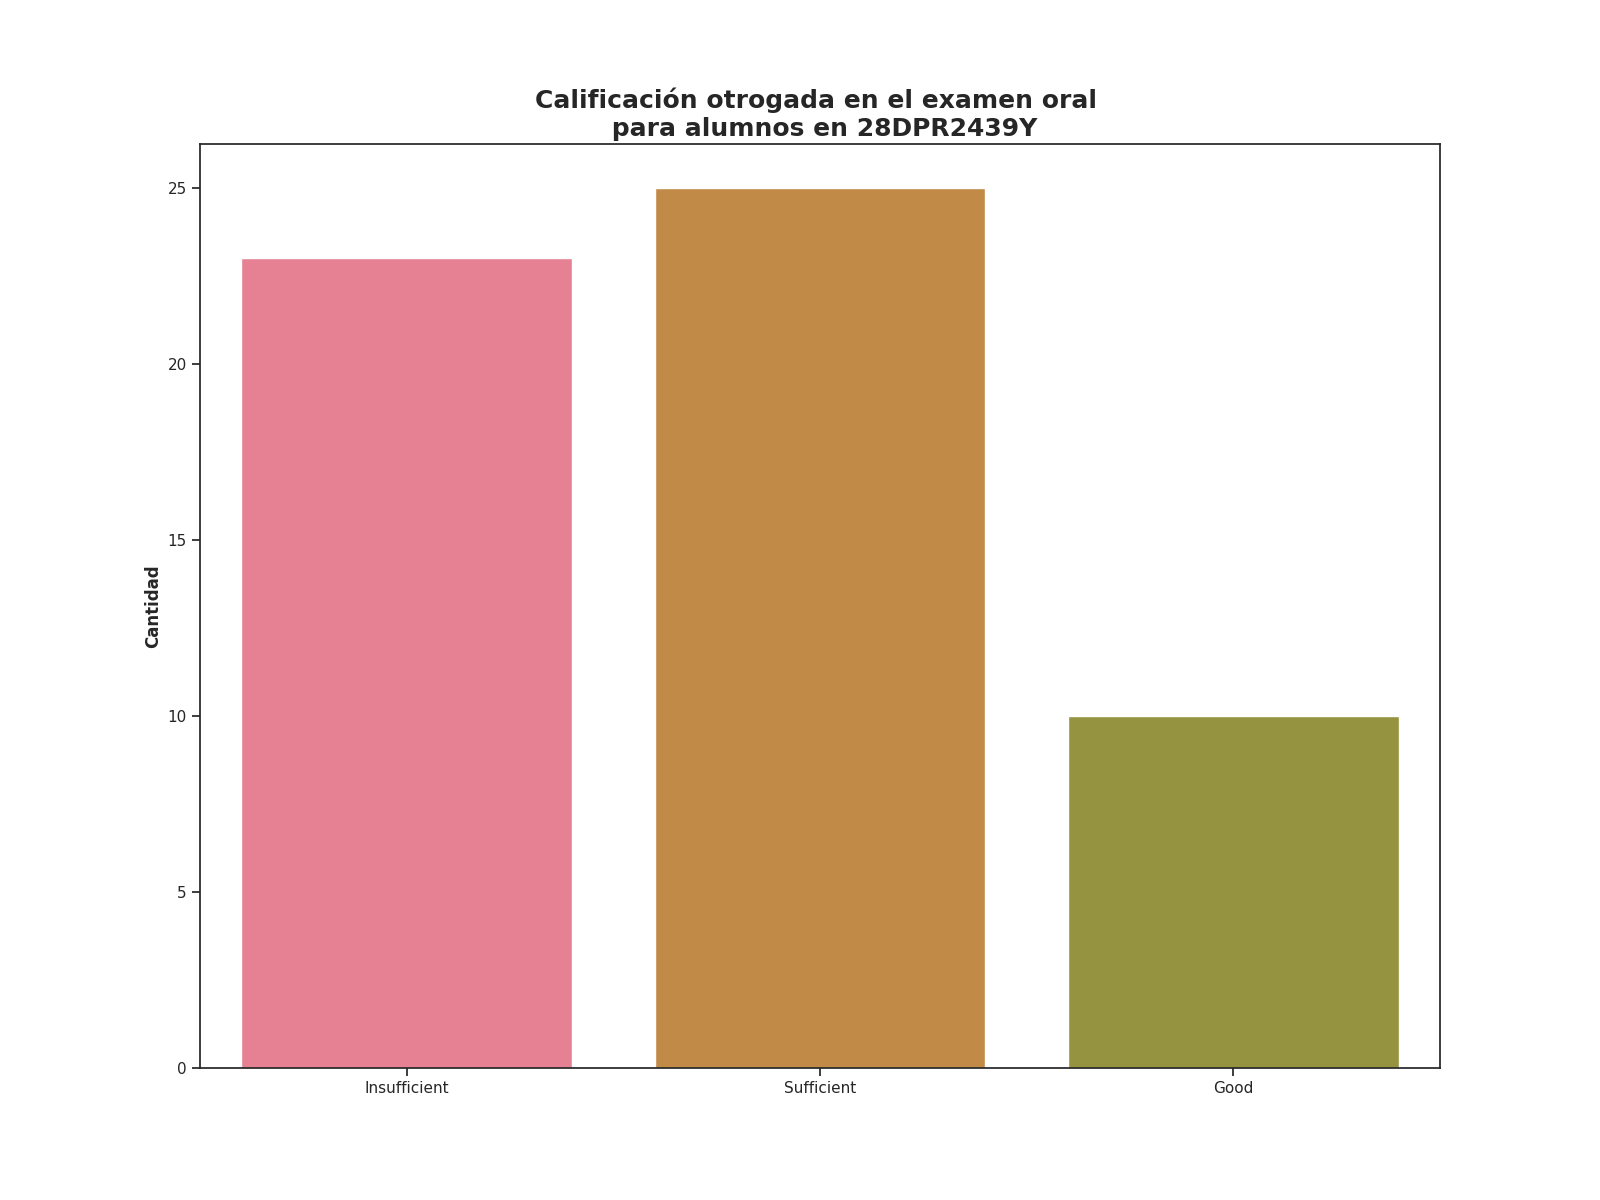

Source data for this figure (header and first rows):
Calificación de examen oral, Alumnos con esta evalución
Insufficient, 23
Sufficient, 25
Good, 10
